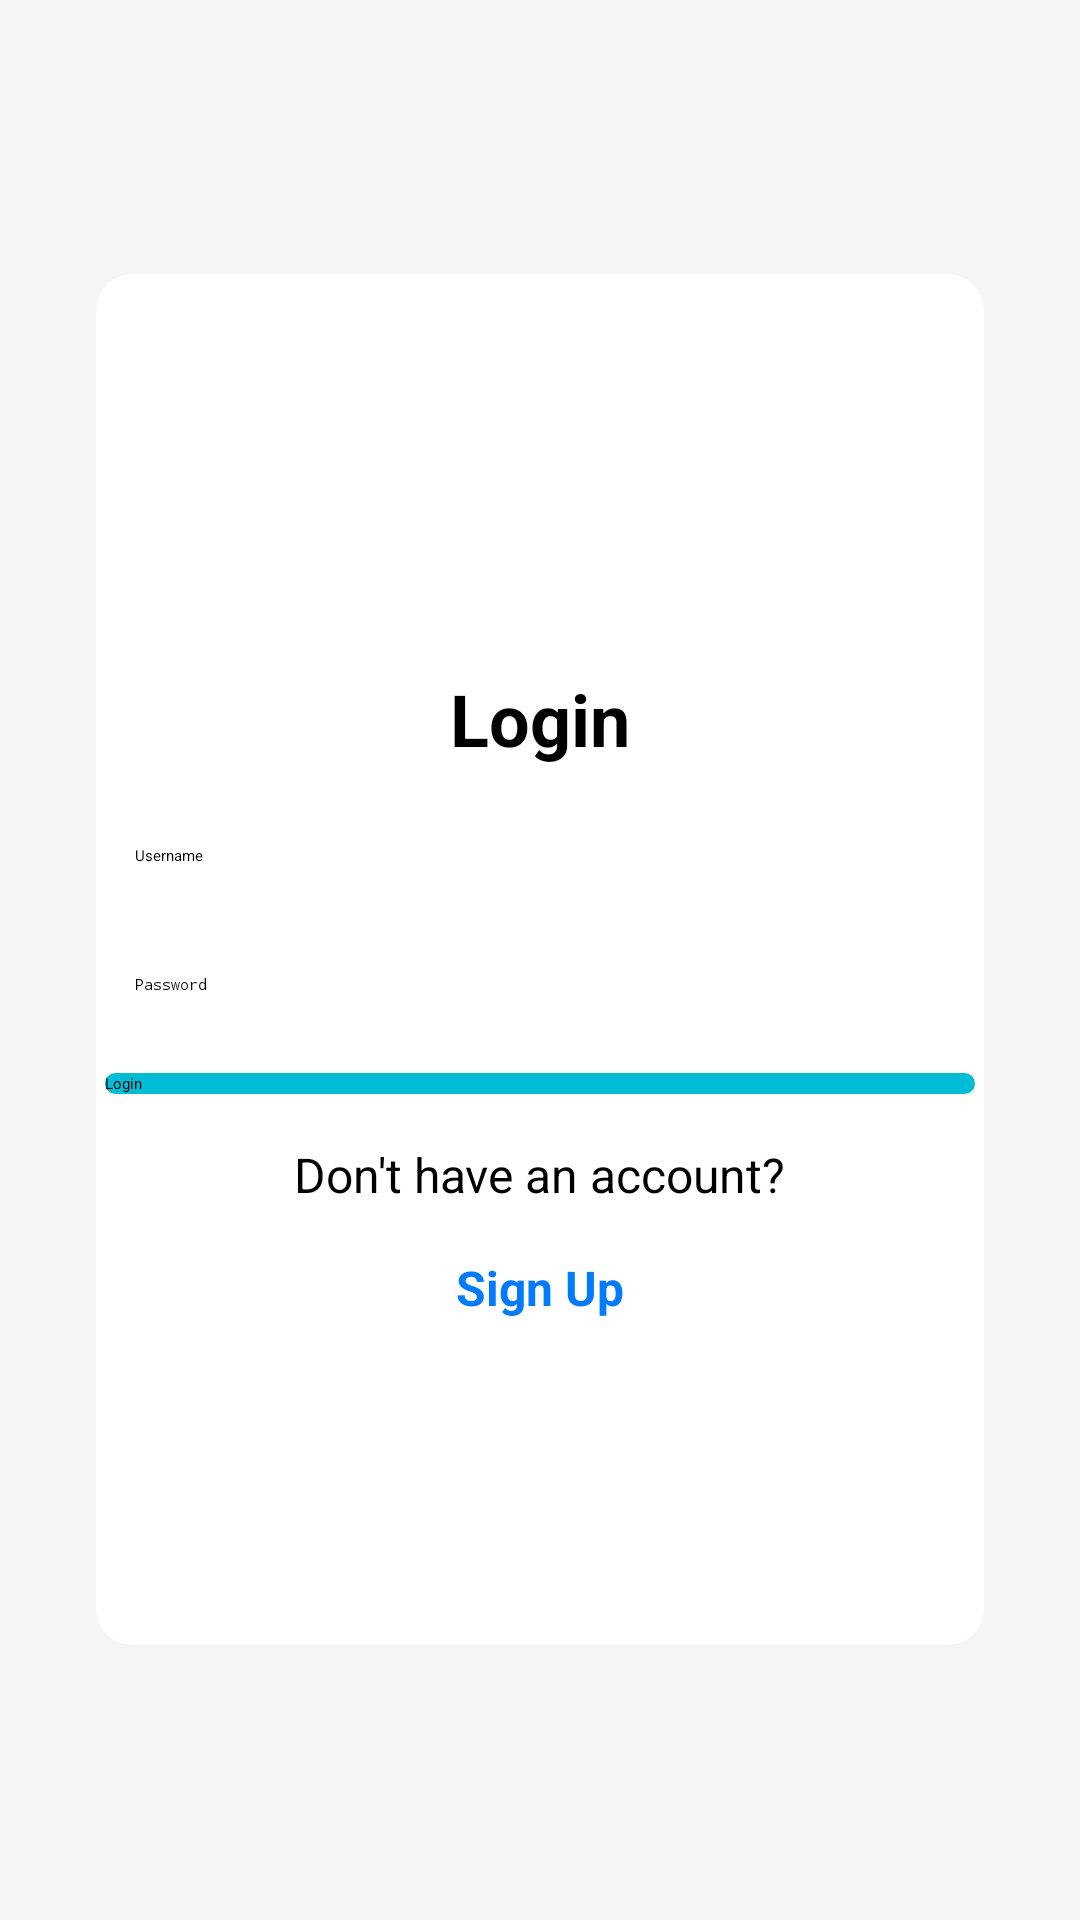

Reconstruct the res/layout file that produces this screen, plus the resources it refers to.
<!-- AndroidManifest.xml: activity theme Theme.AppMe -->
<!-- res/layout/activity_login.xml -->
<?xml version="1.0" encoding="utf-8"?>
<RelativeLayout xmlns:android="http://schemas.android.com/apk/res/android"
    xmlns:app="http://schemas.android.com/apk/res-auto"
    android:layout_width="match_parent"
    android:layout_height="match_parent"
    android:padding="16dp"
    android:background="#f5f5f5">

    
    <androidx.cardview.widget.CardView
        android:layout_width="match_parent"
        android:layout_height="wrap_content"
        android:layout_centerInParent="true"
        android:layout_margin="16dp"
        android:padding="16dp"
        app:cardElevation="10dp"
        app:cardCornerRadius="12dp"
        app:cardBackgroundColor="#ffffff">

        <LinearLayout
            android:layout_width="match_parent"
            android:layout_height="457dp"
            android:gravity="center_horizontal"
            android:orientation="vertical">

            
            <ImageView
                android:id="@+id/logo_image"
                android:layout_width="100dp"
                android:layout_height="100dp"
                android:layout_marginTop="16dp"
                android:src="@drawable/ic_logo" />

            
            <TextView
                android:id="@+id/title_text"
                android:layout_width="wrap_content"
                android:layout_height="wrap_content"
                android:layout_marginTop="16dp"
                android:text="Login"
                android:textColor="#000"
                android:textSize="24sp"
                android:textStyle="bold" />

            
            <EditText
                android:id="@+id/usernameEditText"
                android:layout_width="290dp"
                android:layout_height="wrap_content"
                android:layout_marginTop="16dp"
                android:background="@drawable/edittext_background"
                android:hint="Username"
                android:inputType="textPersonName"
                android:padding="10dp" />

            
            <EditText
                android:id="@+id/passwordEditText"
                android:layout_width="290dp"
                android:layout_height="wrap_content"
                android:layout_marginTop="16dp"
                android:background="@drawable/edittext_background"
                android:hint="Password"
                android:inputType="textPassword"
                android:padding="10dp" />

            
            <androidx.recyclerview.widget.RecyclerView
                android:id="@+id/recycler_view"
                android:layout_width="match_parent"
                android:layout_height="wrap_content"
                android:layout_marginTop="16dp"
                android:visibility="gone" />

            
            <Button
                android:id="@+id/loginButton"
                android:layout_width="290dp"
                android:layout_height="wrap_content"
                android:layout_marginTop="16dp"
                android:background="@drawable/button_background"
                android:text="Login" />

            <TextView
                android:id="@+id/signupTextView"
                android:layout_width="wrap_content"
                android:layout_height="wrap_content"
                android:layout_marginTop="16dp"
                android:clickable="true"
                android:gravity="center"
                android:onClick="goToSignup"
                android:text="Don't have an account?"
                android:textColor="@android:color/black"
                android:textSize="16sp" />

            <TextView
                android:id="@+id/signup_link"
                android:layout_width="wrap_content"
                android:layout_height="wrap_content"
                android:layout_marginTop="16dp"
                android:text="Sign Up"
                android:textColor="#007bff"
                android:textSize="16sp"
                android:textStyle="bold"
                android:onClick="goToSignup" />


        </LinearLayout>
    </androidx.cardview.widget.CardView>
</RelativeLayout>
<!-- resources referenced by this layout -->
<resources>
  <!-- drawable button_background (drawable) -->
  <?xml version="1.0" encoding="utf-8"?>
  <selector xmlns:android="http://schemas.android.com/apk/res/android">
      <item android:state_pressed="true">
          <shape>
              <solid android:color="#009688" />
              <corners android:radius="8dp" />
          </shape>
      </item>
      <item>
          <shape>
              <solid android:color="#00BCD4" />
              <corners android:radius="8dp" />
          </shape>
      </item>
  </selector>
  <style name="Theme.AppMe" parent="Base.Theme.AppMe">
          
          <item name="android:navigationBarColor">@android:color/transparent</item>
          <item name="android:statusBarColor">@android:color/transparent</item>
          <item name="android:windowLightStatusBar">?attr/isLightTheme</item>
      </style>
</resources>
